Run: headless pygame with SDL's dummy video driver; simulated clock (each Clock.tick advances the game by its frame time, no real sleeping); random seed 0; keys injected as events and as key.get_pressed() state; mouse plan: one left click at the window centre at the start of phase 2, then a move to the lower-right quarter at the start of phase 3.
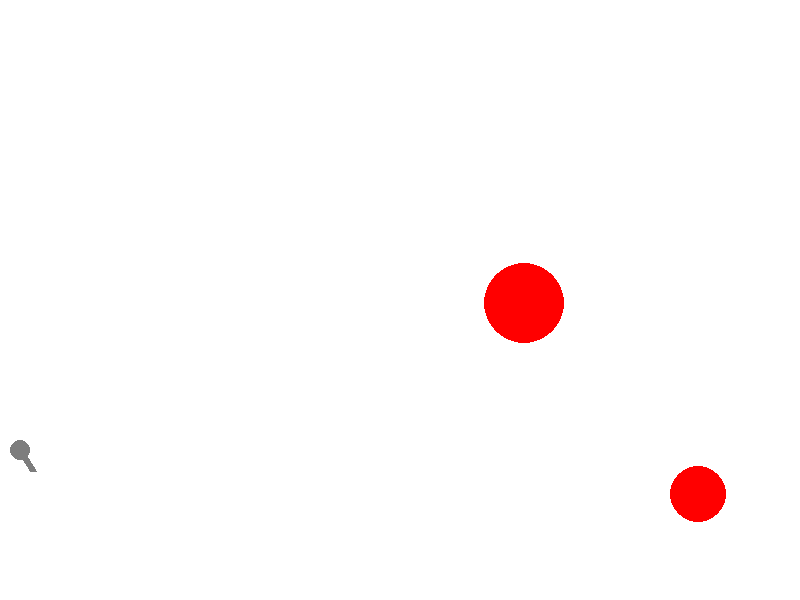
Frame 1 of 4 · flips 1–60 · no input
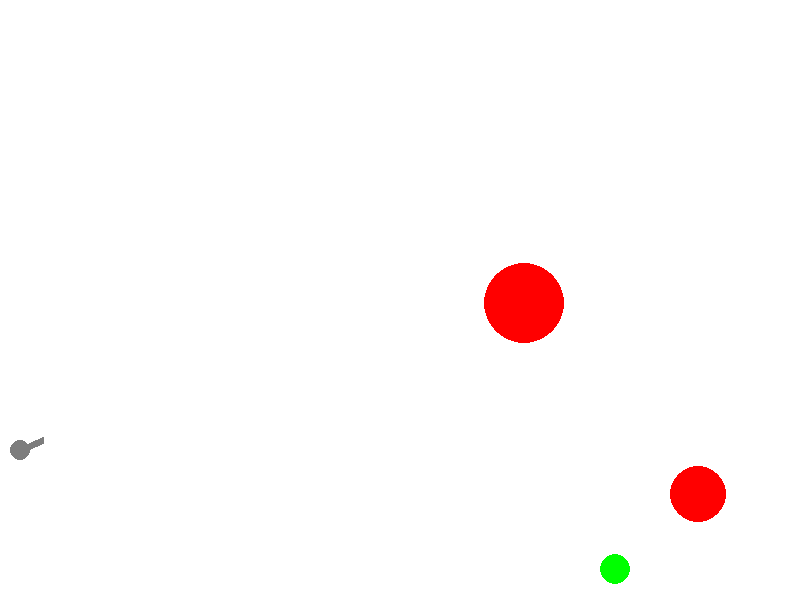
Frame 2 of 4 · flips 61–180 · clicked the window centre · tapped SPACE, RETURN · held RIGHT (→), D
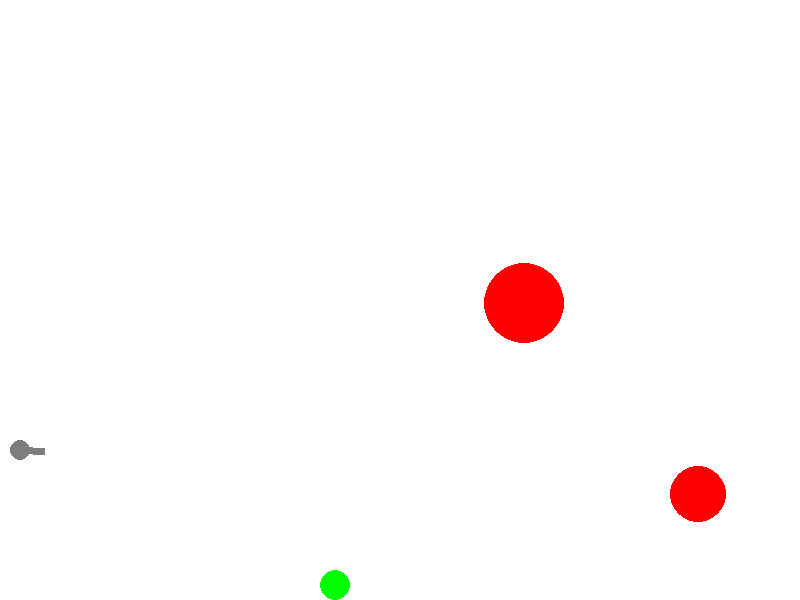
Frame 3 of 4 · flips 181–300 · moved the mouse to the lower-right quarter · held DOWN (↓), S
Frame 4 of 4 · flips 301–420 · held LEFT (←), A, UP (↑), W · screen unchanged from frame 3, image omitted

The pygame program that drew these frames:

# 2 цели не двигаются
import math
from random import choice, randint as rnd 
 
import pygame
 
FPS = 30
 
RED = 0xFF0000
BLUE = 0x0000FF
YELLOW = 0xFFC91F
GREEN = 0x00FF00
MAGENTA = 0xFF03B8
CYAN = 0x00FFCC
BLACK = (0, 0, 0)
WHITE = 0xFFFFFF
GREY = 0x7D7D7D
GAME_COLORS = [ BLUE, YELLOW, GREEN, MAGENTA, CYAN]
 
WIDTH = 800
HEIGHT = 600
 
class Ball:
    def __init__(self, screen: pygame.Surface, x=40, y=450):
        """ Конструктор класса ball
 
        Args:
        x - начальное положение мяча по горизонтали
        y - начальное положение мяча по вертикали
        """
        self.screen = screen
        self.x = x
        self.y = y
        self.r = 10
        self.vx = 0
        self.vy = 0
        self.color = choice(GAME_COLORS)
        self.live = 30
        self.grav = 0.5 #  гравитация

    def move(self):
        """Переместить мяч по прошествии единицы времени.
 
        Метод описывает перемещение мяча за один кадр перерисовки. То есть, обновляет значения
        self.x и self.y с учетом скоростей self.vx и self.vy, силы гравитации, действующей на мяч,
        и стен по краям окна (размер окна 800х600).
        """
        # FIXME -   гравитация и отскок от стен
        self.vy -= self.grav
        self.x += self.vx
        self.y -= self.vy
        
        # Отскок от стен
        if self.x + self.r > WIDTH or self.x - self.r < 0:
            self.vx = -self.vx * 0.8
            if self.x + self.r > WIDTH:
                self.x = WIDTH - self.r
            else:
                self.x = self.r
                
        if self.y + self.r > HEIGHT:
            self.vy = -self.vy * 0.8
            self.vx *= 0.9
            self.y = HEIGHT - self.r
            if abs(self.vy) < 1:
                self.vy = 0

    def draw(self):
        pygame.draw.circle(
            self.screen,
            self.color,
            (self.x, self.y),
            self.r
        )

    def hittest(self, obj):
        """Функция проверяет сталкивалкивается ли данный обьект с целью, описываемой в обьекте obj.
 
        Args:
            obj: Обьект, с которым проверяется столкновение.
        Returns:
            Возвращает True в случае столкновения мяча и цели. В противном случае возвращает False.
        """
        # FIXME -  проверка столкновения
        distance = math.sqrt((self.x - obj.x)**2 + (self.y - obj.y)**2)
        return distance <= self.r + obj.r
 
class Gun:
    def __init__(self, screen):
        self.screen = screen
        self.f2_power = 10
        self.f2_on = 0
        self.an = 1
        self.color = GREY
        self.x = 20 # координаты пушки
        self.y = 450

    def fire2_start(self, event):
        self.f2_on = 1

    def fire2_end(self, event):
        """Выстрел мячом.
 
        Происходит при отпускании кнопки мыши.
        Начальные значения компонент скорости мяча vx и vy зависят от положения мыши.
        """
        global balls, bullet
        bullet += 1
        new_ball = Ball(self.screen, self.x, self.y) # передача координаты пушки
        new_ball.r += 5
        self.an = math.atan2((event.pos[1]-new_ball.y), (event.pos[0]-new_ball.x))
        new_ball.vx = self.f2_power * math.cos(self.an)
        new_ball.vy = - self.f2_power * math.sin(self.an)
        balls.append(new_ball)
        self.f2_on = 0
        self.f2_power = 10

    def targetting(self, event):
        """Прицеливание. Зависит от положения мыши."""
        if event:
            self.an = math.atan((event.pos[1]-450) / (event.pos[0]-20))
        if self.f2_on:
            self.color = RED
        else:
            self.color = GREY

    def draw(self):
        # FIXIT  рисуется пушка
        gun_length = 20 + self.f2_power / 2
        end_x = self.x + gun_length * math.cos(self.an)
        end_y = self.y + gun_length * math.sin(self.an)
        
        pygame.draw.line(
            self.screen,
            self.color,
            (self.x, self.y),
            (end_x, end_y),
            7
        )
        
        pygame.draw.circle(
            self.screen,
            self.color,
            (self.x, self.y),
            10
        )

    def power_up(self):
        if self.f2_on:
            if self.f2_power < 100:
                self.f2_power += 1
            self.color = RED
        else:
            self.color = GREY
 
class Target:
    # self.points = 0
    # self.live = 1
    # FIXME: don't work!!! How to call this functions when object is created?
    # self.new_target()
    
    def __init__(self):
        # инициализация
        self.screen=screen
        self.points = 0
        self.live = 1
        self.new_target()

    def new_target(self):
        """ Инициализация новой цели. """
        x = self.x = rnd(600, 780)
        y = self.y = rnd(300, 550)
        r = self.r = rnd(2, 50)
        color = self.color = RED

    def hit(self, points=1):
        """Попадание шарика в цель."""
        self.points += points

    def draw(self):
        # FIXME - рисуется цель
        if self.live:
            pygame.draw.circle(self.screen, self.color,(self.x, self.y),self.r)
 
pygame.init()
screen = pygame.display.set_mode((WIDTH, HEIGHT))
bullet = 0
balls = []

clock = pygame.time.Clock()
gun = Gun(screen)
# Создаем две мишени
target1 = Target()
target2 = Target()
# Позиционируем вторую мишень в другом месте
target2.x = rnd(400, 600)
target2.y = rnd(200, 400)
target2.r = rnd(15, 40)
finished = False

while not finished:
    screen.fill(WHITE)
    gun.draw()
    target1.draw()
    target2.draw() # Рисуем вторую мишень
    for b in balls:
        b.draw()
    pygame.display.update()

    clock.tick(FPS)
    for event in pygame.event.get():
        if event.type == pygame.QUIT:
            finished = True
        elif event.type == pygame.MOUSEBUTTONDOWN:
            gun.fire2_start(event)
        elif event.type == pygame.MOUSEBUTTONUP:
            gun.fire2_end(event)
        elif event.type == pygame.MOUSEMOTION:
            gun.targetting(event)

    for b in balls:
        b.move()
        # Проверяем столкновение с первой мишенью
        if b.hittest(target1) and target1.live:
            target1.live = 0
            target1.hit()
            target1.new_target()
        # Проверяем столкновение со второй мишенью
        if b.hittest(target2) and target2.live:
            target2.live = 0
            target2.hit()
            target2.new_target()
    gun.power_up()

pygame.quit()
